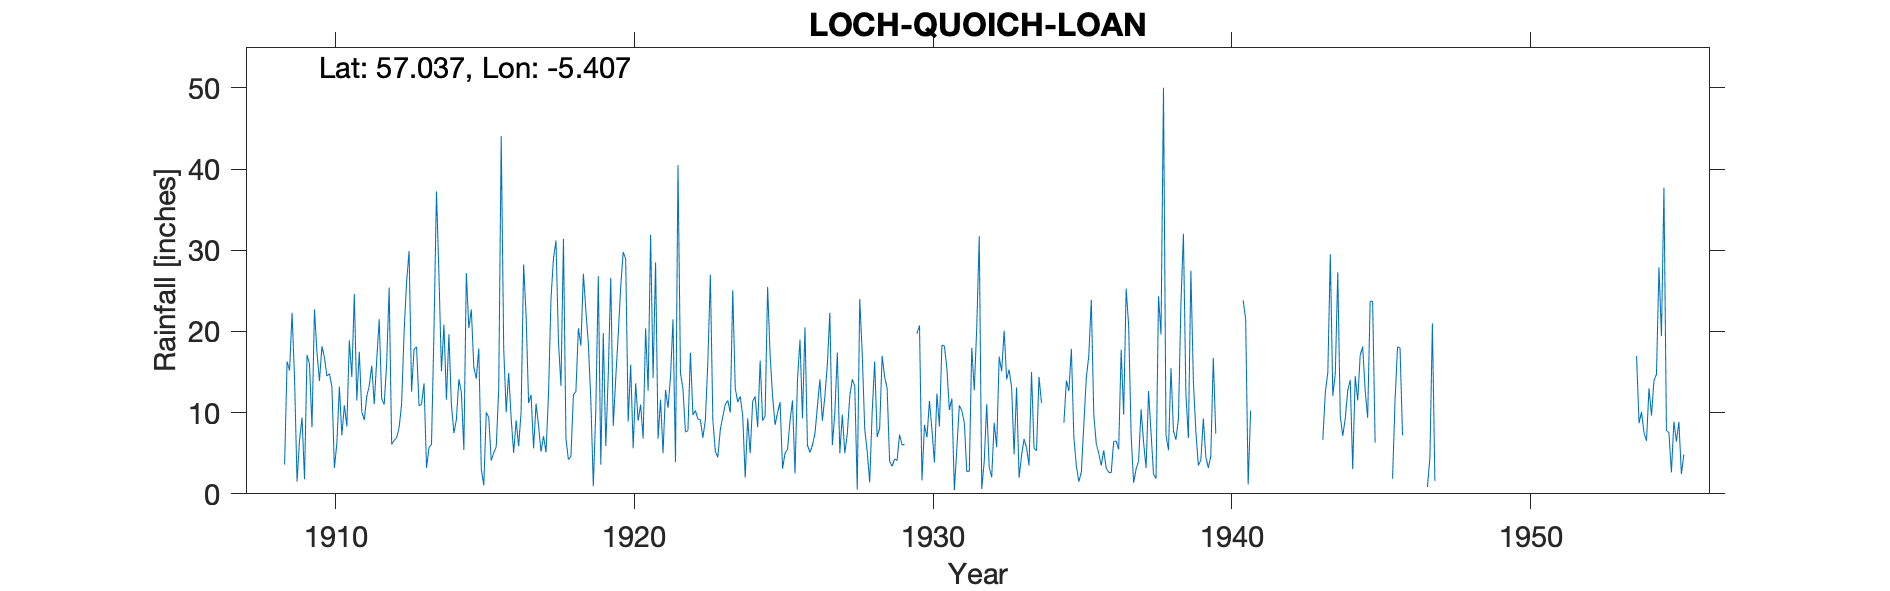

The table this chart was drawn from, first rows:
LOCH QUOICH (LOAN), , , , , , , , , , , , , , , , , , , , , , , 
Grid ref, NM934992, Long, -5.407, Lat, 57.04, Elevation, 650, ft, , , , , , , , , , , , , , , 
Station no, 5708, , , , , , , , , , , , , , , , , , , , , , 
, 1900, 1901, 1902, 1903, 1904, 1905, 1906, 1907, 1908, 1909, 1910, 1911, 1912, 1913, 1914, 1915, 1916, 1917, 1918, 1919, 1920, 1921, 1922
January, , , , , , , , , , 22.3, 18.2, 14.4, 11.7, 12.6, 15.1, 22.7, 44.05, 12.2, 13.3, 11.45, 25.5, 31.9, 14.9
February, , , , , , , , , , 14.2, 16.8, 24.6, 11, 17.8, 20.85, 15.6, 17.95, 5.6, 31.4, 0.95, 29.8, 14.28, 12.9
March, , , , , , , , , , 1.5, 14.5, 11.5, 16.1, 18.1, 11.6, 14.2, 10.05, 11.1, 6.8, 10.4, 28.9, 28.5, 7.6
April, , , , , , , , , , 6.6, 14.8, 17.5, 25.4, 10.85, 19.65, 17.9, 14.9, 8.4, 4.2, 26.8, 8.9, 6.8, 7.8
May, , , , , , , , , , 9.4, 13.2, 10.1, 6.1, 11.05, 10.95, 3.05, 9.3, 5.2, 4.6, 3.6, 15.9, 11.6, 17.4
June, , , , , , , , , , 1.8, 3.2, 9.1, 6.6, 13.6, 7.5, 1.05, 5.05, 7.1, 12.2, 19.8, 5.6, 5, 9.7
July, , , , , , , , , , 17.1, 6.25, 12, 6.9, 3.2, 9.15, 10.05, 9.05, 5.1, 12.6, 5.9, 13.6, 12.8, 10.25
August, , , , , , , , , , 16, 13.2, 13.3, 8.15, 5.7, 14.1, 9.4, 5.85, 12.33, 20.4, 14.7, 9, 10.6, 9.2
September, , , , , , , , , , 8.2, 7.2, 15.8, 11.05, 6.1, 12.5, 4.1, 10.1, 24.1, 18.25, 26.6, 11, 14.4, 9.1
October, , , , , , , , , 3.6, 22.7, 10.9, 11.05, 19.95, 20.1, 5.4, 5.05, 28.25, 29, 27.12, 8.35, 6.8, 21.5, 6.9
November, , , , , , , , , 16.3, 17.4, 8.3, 16.5, 26.1, 37.25, 27.2, 5.8, 21.95, 31.2, 22.6, 14.25, 20.4, 3.9, 9.1
December, , , , , , , , , 15.2, 13.9, 18.9, 21.5, 29.9, 26.9, 20.4, 12.9, 11.2, 18.7, 18.5, 19.6, 12.7, 40.5, 16.3
Total, , , , , , , , , , 151.1, 145.4, 177.3, 178.9, 183.2, 174.4, 121.8, 187.7, 170, 192, 162.4, 188.1, 201.8, 131.2
1951 &53 deleted too much estimation, , , , , , , , , , , , , , , , , , , , , , , 
Site is now underwater, , , , , , , , , , , , , , , , , , , , , , , 
